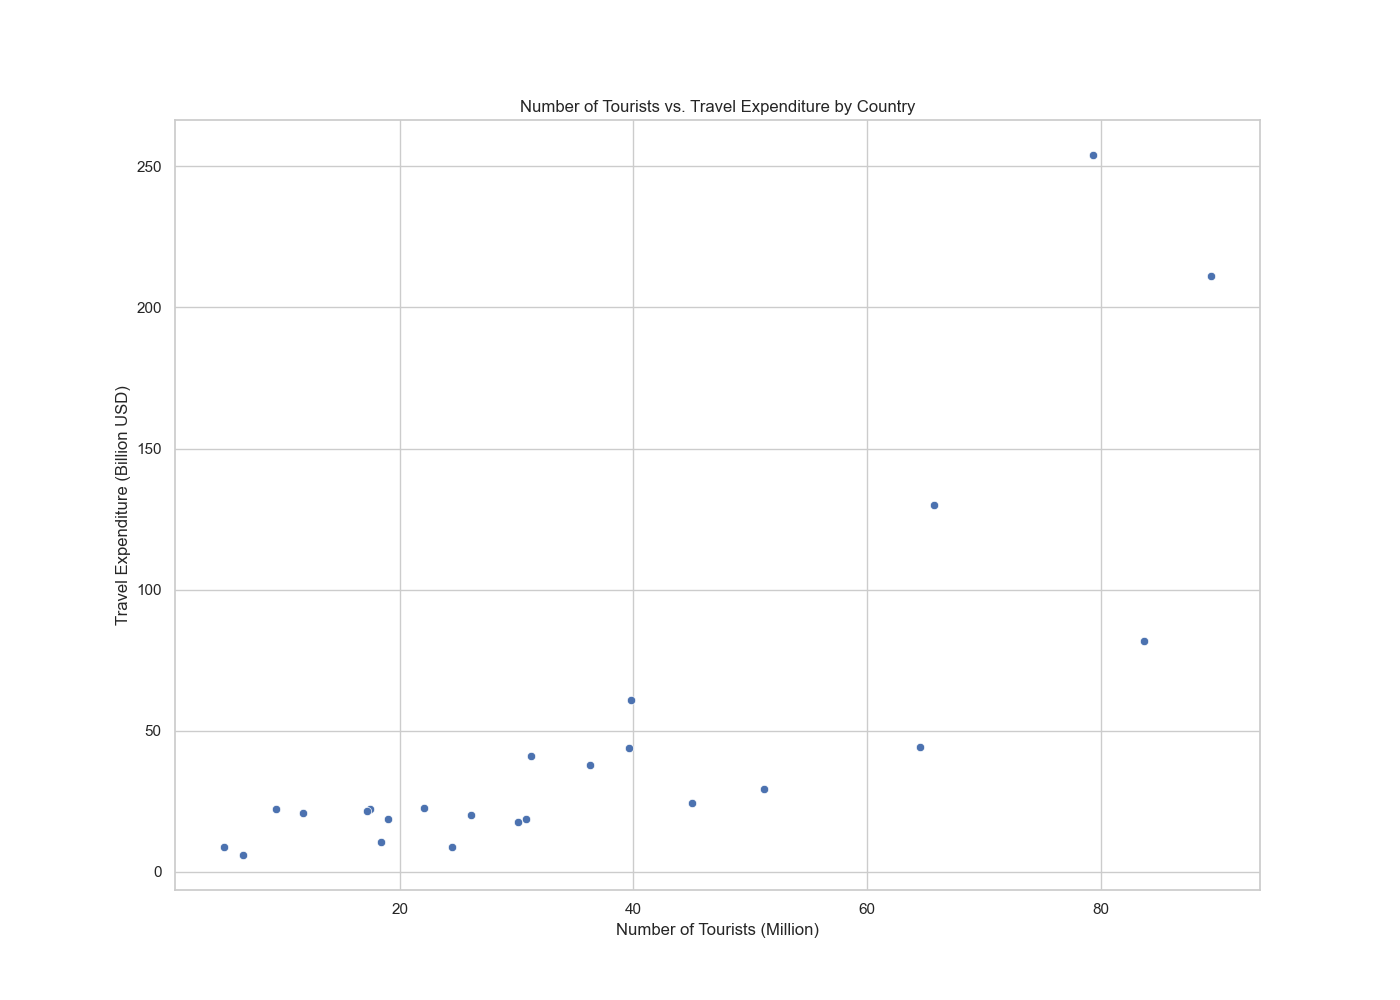

Data behind this chart, as committed beside it:
Country, Number_of_Tourists_Million, Travel_Expenditure_Billion
France, 89.4, 211.0
Spain, 83.7, 81.8
USA, 79.3, 254.0
China, 65.7, 130.0
Italy, 64.5, 44.2
Turkey, 51.2, 29.5
Mexico, 45.0, 24.6
Germany, 39.6, 43.9
Thailand, 39.8, 61.0
UK, 36.3, 38.0
Japan, 31.2, 41.1
Austria, 30.8, 18.9
Greece, 30.1, 17.7
Malaysia, 26.1, 20.3
Russia, 24.5, 8.9
Canada, 22.1, 22.8
Netherlands, 19.0, 18.6
Poland, 18.4, 10.7
Saudi Arabia, 17.5, 22.4
South Korea, 17.2, 21.7
Switzerland, 11.7, 20.8
Australia, 9.4, 22.3
Brazil, 6.6, 6.0
South Africa, 5.0, 8.7
